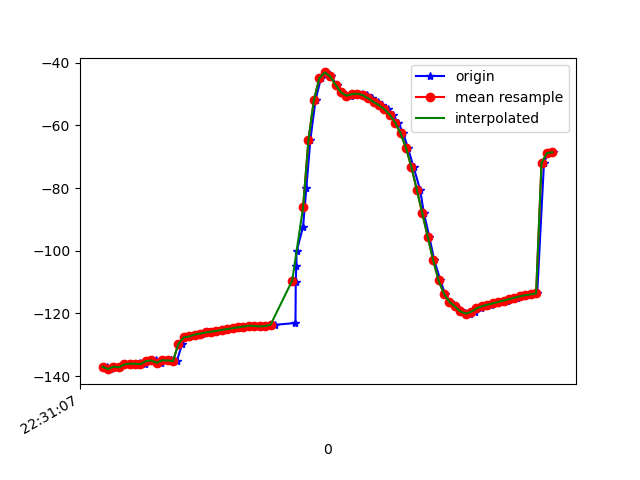

The table this chart was drawn from, first rows:
1617748267516, 443904151942701, -136.98073, 30.261242, -14.064775
1617748267526, 443904171173471, -137.8, 30.45, -13.43
1617748267547, 443904190404241, -136.9, 30.05, -13.87
1617748267564, 443904209635011, -137.2, 29.79, -13.38
1617748267584, 443904228865781, -136.2, 29.9, -14.38
1617748267601, 443904248096551, -136, 29.34, -14.01
1617748267623, 443904267327321, -136.4, 29.97, -14.12
1617748267639, 443904286558091, -135.7, 29.38, -14.43
1617748267658, 443904305788861, -136.1, 29.04, -13.9
1617748267677, 443904325019631, -135.2, 28.79, -14.92
1617748267696, 443904344250401, -135, 28.24, -14.47
1617748267716, 443904363481171, -135.7, 28.84, -14.05
1617748267735, 443904382711941, -134.9, 28.44, -14.51
1617748267754, 443904401942711, -135, 28.01, -13.96
1617748267774, 443904421173481, -135.2, 28.69, -14.46
1617748267794, 443904440404251, -129.7, 29.87, -14.02
1617748267810, 443904459635021, -127.6, 27.84, -14.22
1617748267831, 443904478865791, -127.3, 28.32, -15.09
1617748267849, 443904498096561, -126.7, 27.93, -15.57
1617748267868, 443904517327331, -126.4, 27.61, -15.78
1617748267893, 443904536558101, -126.1, 27.34, -15.97
1617748267908, 443904555788871, -125.8, 27.06, -16
1617748267925, 443904575019641, -125.5, 26.77, -16.06
1617748267944, 443904594250411, -125.2, 26.57, -16.12
1617748267963, 443904613481181, -125, 26.37, -16.18
1617748267982, 443904632711951, -124.7, 26.16, -16.22
1617748268002, 443904651942721, -124.4, 26, -16.25
1617748268021, 443904671173491, -124.2, 25.92, -16.25
1617748268040, 443904690404261, -123.9, 25.8, -16.3
1617748268058, 443904709635031, -123.9, 25.66, -16.33
1617748268079, 443904728865801, -124, 25.68, -16.51
1617748268096, 443904748096571, -124.1, 26.11, -17.11
1617748268116, 443904767327341, -124, 27.4, -18.48
1617748268136, 443904786558111, -123.6, 30.03, -21.07
1617748268212, 443904805788881, -123, 33.82, -24.66
1617748268213, 443904825019651, -109.9, 41.85, -29.98
1617748268215, 443904844250421, -104.8, 43.69, -35.45
1617748268216, 443904863481191, -100.2, 49.26, -43.79
1617748268240, 443904882711961, -92.32, 54.57, -55.64
1617748268252, 443904901942731, -80.06, 58.65, -72.37
1617748268267, 443904921173501, -64.55, 59.95, -92.29
1617748268286, 443904940404271, -51.9, 58.5, -108.8
1617748268306, 443904959635041, -44.96, 56.44, -119.9
1617748268325, 443904978865811, -43.13, 55.03, -126.3
1617748268343, 443904998096581, -44.42, 54.54, -129.4
1617748268364, 443905017327351, -47.08, 54.86, -130.3
1617748268383, 443905036558121, -49.48, 55.35, -130.3
1617748268400, 443905055788891, -50.57, 55.53, -130.6
1617748268418, 443905075019661, -50.52, 55.37, -131.2
1617748268436, 443905094250431, -50.07, 55.19, -131.7
1617748268456, 443905113481201, -49.89, 55.39, -131.3
1617748268476, 443905132711971, -50.35, 56.02, -130.1
1617748268495, 443905151942741, -51.38, 56.91, -128.1
1617748268515, 443905171173511, -52.54, 57.86, -125.6
1617748268533, 443905190404281, -53.6, 58.81, -123
1617748268552, 443905209635051, -54.85, 59.88, -119.8
1617748268571, 443905228865821, -56.63, 61.07, -115.9
1617748268591, 443905248096591, -59.14, 62.3, -111.1
1617748268610, 443905267327361, -62.58, 63.46, -105.3
1617748268627, 443905286558131, -67.22, 64.53, -98.03
1617748268648, 443905305788901, -73.37, 65.37, -89.35
... 27 more rows
